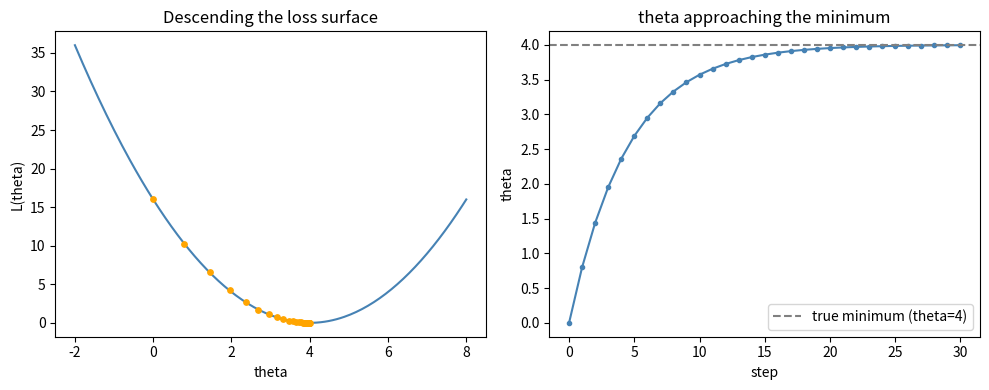

Write Python code to recreate this figure. (Note: this script raises an exception after producing the figure.)
import os
from getpass import getpass

if "GROQ_API_KEY" not in os.environ:
    os.environ["GROQ_API_KEY"] = "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"

# If you'd rather not hardcode a key, comment out the block above and uncomment this instead:
# if "GROQ_API_KEY" not in os.environ:
#     os.environ["GROQ_API_KEY"] = getpass("Enter your Groq API key: ")

import numpy as np
np.set_printoptions(precision=4, suppress=True)
print("Setup complete. NumPy version:", np.__version__)

outcomes = np.array([10, 4, 0])
probabilities = np.array([0.5, 0.3, 0.2])

assert np.isclose(probabilities.sum(), 1.0), "probabilities must sum to 1"

expectation = np.sum(outcomes * probabilities)
print(f"E[X] = {outcomes} weighted by {probabilities}")
print(f"E[X] = {expectation}")

# Verify with simulation: sample many times and average
rng = np.random.default_rng(seed=0)
samples = rng.choice(outcomes, size=200_000, p=probabilities)
print(f"Simulated average over 200,000 draws: {samples.mean():.4f}  (should be close to {expectation})")

def compute_return(rewards, gamma):
    """G_t = sum of gamma^k * r_{t+k+1} for k = 0, 1, 2, ..."""
    discounts = gamma ** np.arange(len(rewards))
    return np.sum(discounts * rewards)

rewards = np.array([1.0, 1.0, 1.0, 1.0, 1.0, 1.0, 1.0, 1.0, 1.0, 1.0])  # constant reward of 1 for 10 steps

for gamma in [0.0, 0.5, 0.9, 0.99, 1.0]:
    G = compute_return(rewards, gamma)
    print(f"gamma = {gamma:>4}:  G_t = {G:.4f}")

print()
print("As gamma -> 1, the return approaches the un-discounted sum (10.0 here).")
print("The geometric-series formula for infinite constant reward r forever: G = r / (1 - gamma)")
r = 1.0
for gamma in [0.5, 0.9, 0.99]:
    print(f"  gamma={gamma}: closed-form infinite return = {r/(1-gamma):.2f}")

def simulate_episode(gamma, rng, continue_prob=0.85, reward_mean=1.0, reward_std=2.0, max_steps=200):
    """Simulate one episode from state s: random reward each step, random episode length."""
    total_return = 0.0
    discount = 1.0
    for step in range(max_steps):
        reward = rng.normal(reward_mean, reward_std)
        total_return += discount * reward
        discount *= gamma
        if rng.random() > continue_prob:  # episode ends
            break
    return total_return

rng = np.random.default_rng(seed=42)
gamma = 0.9
n_episodes = 20_000

returns = np.array([simulate_episode(gamma, rng) for _ in range(n_episodes)])
V_estimate = returns.mean()
V_std_error = returns.std() / np.sqrt(n_episodes)

print(f"V(s) estimated from {n_episodes} simulated episodes: {V_estimate:.4f} (+/- {1.96*V_std_error:.4f} at 95% confidence)")
print(f"Return variance across episodes: {returns.var():.4f}  <- this is exactly why Monte Carlo can be noisy")

gamma = 0.9

# 3 states. P[i, j] = probability of moving from state i to state j (under the fixed policy).
P = np.array([
    [0.5, 0.3, 0.2],
    [0.1, 0.6, 0.3],
    [0.2, 0.2, 0.6],
])
# R[i] = expected immediate reward for being in state i (under the fixed policy).
R = np.array([1.0, 0.0, 2.0])

assert np.allclose(P.sum(axis=1), 1.0), "each row of P must sum to 1 (it's a probability distribution)"

# --- Exact solve: V = (I - gamma*P)^-1 R ---
I = np.eye(3)
V_exact = np.linalg.solve(I - gamma * P, R)
print("Exact solve,      V =", V_exact)

# --- Cross-check: value iteration (repeatedly apply the Bellman backup) ---
V_iter = np.zeros(3)
for i in range(1000):
    V_iter = R + gamma * P @ V_iter

print("Value iteration,  V =", V_iter)
print("Difference:", np.abs(V_exact - V_iter).max(), " <- should be ~0, confirming both methods agree")

def q_learning_update(Q_sa, reward, gamma, max_next_Q, alpha):
    td_target = reward + gamma * max_next_Q
    td_error = td_target - Q_sa
    new_Q = Q_sa + alpha * td_error
    return new_Q, td_target, td_error

Q_sa = 3.0
reward = 2
gamma = 0.9
max_next_Q = 5.0
alpha = 0.1

new_Q, target, delta = q_learning_update(Q_sa, reward, gamma, max_next_Q, alpha)
print(f"TD target = r + gamma*max_Q(s') = {reward} + {gamma}*{max_next_Q} = {target}")
print(f"TD error (delta)               = target - Q(s,a) = {target} - {Q_sa} = {delta}")
print(f"Updated Q(s,a)                 = {Q_sa} + {alpha}*{delta} = {new_Q}")

# Now run it repeatedly and watch Q converge toward the target
print("\nWatching Q(s,a) converge over repeated updates with a fixed target:")
Q_sa = 3.0
for step in range(15):
    Q_sa, target, delta = q_learning_update(Q_sa, reward, gamma, max_next_Q, alpha)
    print(f"  step {step+1:>2}: Q = {Q_sa:.4f}")

rng = np.random.default_rng(1)

# Two actions from a state near a cliff: "risky" (great if it works, terrible if exploration causes a slip)
# and "safe" (always mediocre but fine).
def sample_transition(action, rng):
    if action == "risky":
        # 90% of the time: big reward. 10% of the time (a "slip"): big penalty.
        return 10.0 if rng.random() < 0.9 else -100.0
    else:
        return 1.0  # safe action: small, reliable reward

epsilon = 0.1  # exploration rate used by BOTH methods' behavior policy

def run(method, n_episodes=20000):
    Q = {"risky": 0.0, "safe": 0.0}
    alpha, gamma = 0.1, 0.9
    for _ in range(n_episodes):
        # epsilon-greedy action selection (this is what's ACTUALLY taken)
        action = rng.choice(["risky", "safe"]) if rng.random() < epsilon else max(Q, key=Q.get)
        reward = sample_transition(action, rng)

        if method == "q_learning":
            target = reward + gamma * max(Q.values())  # off-policy: assumes best next action
        elif method == "sarsa":
            next_action = rng.choice(["risky", "safe"]) if rng.random() < epsilon else max(Q, key=Q.get)
            target = reward + gamma * Q[next_action]   # on-policy: uses the actual next action

        Q[action] += alpha * (target - Q[action])
    return Q

Q_qlearning = run("q_learning")
Q_sarsa = run("sarsa")

print("Learned Q-values:")
print(f"  Q-learning: {Q_qlearning}   -> prefers: {max(Q_qlearning, key=Q_qlearning.get)}")
print(f"  SARSA:      {Q_sarsa}   -> prefers: {max(Q_sarsa, key=Q_sarsa.get)}")
print("\nQ-learning tends to rate 'risky' more optimistically (it assumes the best case, no slips),")
print("while SARSA's value for 'risky' factors in the real, occasional exploratory slip -> more caution.")

def loss(theta):
    return (theta - 4) ** 2

def grad(theta):
    return 2 * (theta - 4)   # d/dtheta (theta-4)^2 = 2(theta-4)

theta = 0.0
alpha = 0.1
history = [theta]

for step in range(30):
    g = grad(theta)
    theta = theta - alpha * g
    history.append(theta)

print("theta over the first 10 steps:", np.round(history[:10], 4))
print("theta after 30 steps:", round(theta, 6), " (true minimum is at theta=4)")

import matplotlib
matplotlib.use("Agg")
import matplotlib.pyplot as plt

fig, ax = plt.subplots(1, 2, figsize=(10, 4))
thetas = np.linspace(-2, 8, 200)
ax[0].plot(thetas, loss(thetas), color="steelblue")
ax[0].scatter(history, [loss(t) for t in history], color="orange", s=15, zorder=3)
ax[0].set_title("Descending the loss surface")
ax[0].set_xlabel("theta"); ax[0].set_ylabel("L(theta)")

ax[1].plot(history, marker="o", markersize=3, color="steelblue")
ax[1].axhline(4, color="gray", linestyle="--", label="true minimum (theta=4)")
ax[1].set_title("theta approaching the minimum")
ax[1].set_xlabel("step"); ax[1].set_ylabel("theta"); ax[1].legend()
plt.tight_layout()
plt.savefig("gradient_descent.png", dpi=110)
plt.show()
print("Saved plot to gradient_descent.png")

theta = 1.5
x = 2.0
r = 2.0
gamma = 0.9
alpha = 0.1
max_next_Q_target_net = 5.0  # maxₐ' Q(s',a';theta_minus), from the FROZEN target network

Q_pred = theta * x
target = r + gamma * max_next_Q_target_net
delta = target - Q_pred
loss_value = delta ** 2

# Gradient of L(theta) = (target - theta*x)^2 w.r.t. theta:
#   dL/dtheta = 2*(target - theta*x)*(-x) = -2*delta*x
grad_theta = -2 * delta * x
theta_new = theta - alpha * grad_theta
Q_new = theta_new * x

print(f"Prediction Q(s,a;theta)  = theta*x = {theta}*{x} = {Q_pred}")
print(f"Target                   = r + gamma*maxQ(s';theta-) = {r} + {gamma}*{max_next_Q_target_net} = {target}")
print(f"TD error (delta)         = {delta}")
print(f"Loss = delta^2           = {loss_value}")
print(f"Gradient dL/dtheta       = {grad_theta}")
print(f"Updated theta            = {theta} - {alpha}*({grad_theta}) = {theta_new}")
print(f"New Q(s,a;theta)         = {theta_new}*{x} = {Q_new}   (closer to the target {target}, as expected)")

rng = np.random.default_rng(7)
true_value = 5.0
n_actions = 4
noise_std = 0.5
n_trials = 50_000

# --- Plain DQN-style max: one noisy estimate per action, pick the max ---
plain_max_estimates = []
for _ in range(n_trials):
    noisy_Q = rng.normal(true_value, noise_std, size=n_actions)
    plain_max_estimates.append(noisy_Q.max())
plain_max_estimates = np.array(plain_max_estimates)

print(f"True value: {true_value}")
print(f"Average of plain max-of-noisy-estimates over {n_trials} trials: {plain_max_estimates.mean():.4f}")
print(f"  -> overestimation bias: {plain_max_estimates.mean() - true_value:.4f}\n")

# --- Double-DQN style: TWO independent noisy estimators.
# Estimator A picks which action looks best; estimator B scores that chosen action.
double_estimates = []
for _ in range(n_trials):
    noisy_Q_A = rng.normal(true_value, noise_std, size=n_actions)  # "online network"
    noisy_Q_B = rng.normal(true_value, noise_std, size=n_actions)  # "target network"
    chosen_action = noisy_Q_A.argmax()          # selection uses A
    double_estimates.append(noisy_Q_B[chosen_action])  # evaluation uses B
double_estimates = np.array(double_estimates)

print(f"Average of Double-DQN-style decoupled estimate over {n_trials} trials: {double_estimates.mean():.4f}")
print(f"  -> overestimation bias: {double_estimates.mean() - true_value:.4f}")
print("\nNotice the Double-DQN-style bias is much closer to zero than the plain max's bias.")

# A "calm" state: action barely matters (advantages all close to 0)
V_calm = 8.0
A_calm = np.array([0.1, -0.1, 0.05, -0.05])
A_calm_centered = A_calm - A_calm.mean()          # should already be ~centered
Q_calm = V_calm + A_calm_centered
print("Calm state:")
print(f"  V(s) = {V_calm}, A(s,a) = {A_calm}")
print(f"  Q(s,a) = {Q_calm}\n")

# A "critical" state: action matters a lot
V_crit = 2.0
A_crit = np.array([6.0, -3.0, 0.5, -2.5])
A_crit_centered = A_crit - A_crit.mean()
Q_crit = V_crit + A_crit_centered
print("Critical state:")
print(f"  V(s) = {V_crit}, A(s,a) = {A_crit}")
print(f"  mean-centered A = {A_crit_centered}  (mean is now exactly 0)")
print(f"  Q(s,a) = {Q_crit}\n")

# --- The identifiability problem, demonstrated ---
print("Identifiability problem: shift V by +10 and A by -10, get the EXACT SAME Q:")
V_shifted = V_crit + 10
A_shifted = A_crit - 10
Q_shifted = V_shifted + (A_shifted - A_shifted.mean())
print(f"  V={V_shifted}, A={A_shifted}  ->  Q = {Q_shifted}")
print(f"  Same as before? {np.allclose(Q_shifted, Q_crit)}")
print("This is exactly why V and A are meaningless individually without the mean-subtraction constraint.")

td_errors = np.array([0.05, 0.03, 0.08, 0.02, 4.0, 0.04, 0.06, 0.01, 0.09, 0.02])  # one big surprise (index 4)
epsilon = 0.01
alpha_priority = 1.0  # how strongly priority matters (alpha=0 -> uniform, alpha=1 -> fully proportional)

priorities = np.abs(td_errors) + epsilon
sampling_probs = priorities ** alpha_priority / np.sum(priorities ** alpha_priority)
uniform_probs = np.ones_like(td_errors) / len(td_errors)

print("Transition:      ", np.arange(len(td_errors)))
print("TD error:         ", td_errors)
print("Uniform P(i):     ", np.round(uniform_probs, 4))
print("Prioritized P(i): ", np.round(sampling_probs, 4))
print()
ratio = sampling_probs[4] / uniform_probs[4]
print(f"The big-surprise transition (index 4) is sampled {ratio:.1f}x more often under prioritized replay than uniform.")

# --- Importance-sampling correction weights ---
N = len(td_errors)
beta = 0.5  # partially corrected; beta -> 1 over training in real implementations
is_weights = (1 / (N * sampling_probs)) ** beta
is_weights_normalized = is_weights / is_weights.max()  # normalize for training stability
print("\nImportance-sampling weights (normalized):", np.round(is_weights_normalized, 4))
print("Notice the oft-sampled transition (index 4) gets the SMALLEST weight, correcting for how often it's seen.")

rewards = np.array([1.0, 0.0, 2.0, 0.5, 1.5])  # 5 real rewards observed
gamma = 0.9
bootstrap_value = 6.0  # Q(s_{t+n}, a) at whatever step we stop bootstrapping

def n_step_return(rewards, gamma, n, bootstrap_value):
    n = min(n, len(rewards))
    discounts = gamma ** np.arange(n)
    real_part = np.sum(discounts * rewards[:n])
    bootstrap_part = (gamma ** n) * bootstrap_value
    return real_part + bootstrap_part

for n in [1, 2, 3, 5]:
    G_n = n_step_return(rewards, gamma, n, bootstrap_value)
    print(f"n={n}:  G_t^(n) = {G_n:.4f}   (n=1 is plain TD; n=len(rewards) with no bootstrap left is like Monte Carlo)")

# Fixed atoms (support) for the return distribution
atoms = np.array([-10, -5, 0, 5, 10, 15, 20])
n_atoms = len(atoms)

# A distribution over those atoms (must sum to 1)
probs = np.array([0.02, 0.03, 0.10, 0.30, 0.35, 0.15, 0.05])
assert np.isclose(probs.sum(), 1.0)

Q_from_distribution = np.sum(atoms * probs)
print("Original distribution over atoms:", dict(zip(atoms, probs)))
print(f"Q(s,a) recovered as the mean of the distribution: {Q_from_distribution:.4f}\n")

# Apply the distributional Bellman update: shift by reward r, scale by gamma
r = 3.0
gamma = 0.9
shifted_scaled_atoms = r + gamma * atoms
print("After applying r + gamma*z to every atom, the new support no longer lines up with the original atoms:")
print(np.round(shifted_scaled_atoms, 2))

# --- Project back onto the original fixed atoms ---
def project_distribution(shifted_atoms, probs, original_atoms):
    v_min, v_max = original_atoms[0], original_atoms[-1]
    delta_z = original_atoms[1] - original_atoms[0]
    projected = np.zeros_like(original_atoms, dtype=float)

    for z, p in zip(shifted_atoms, probs):
        z_clamped = np.clip(z, v_min, v_max)
        b = (z_clamped - v_min) / delta_z  # fractional position among original atoms
        lower = int(np.floor(b))
        upper = min(lower + 1, len(original_atoms) - 1)
        weight_upper = b - lower
        weight_lower = 1 - weight_upper
        projected[lower] += p * weight_lower
        projected[upper] += p * weight_upper
    return projected

projected_probs = project_distribution(shifted_scaled_atoms, probs, atoms)
print("\nProjected back onto the original atoms:", np.round(projected_probs, 4))
print("Total probability preserved:", round(projected_probs.sum(), 6), " (should still be 1.0)")
print(f"New Q-value from projected distribution: {np.sum(atoms * projected_probs):.4f}")

rng = np.random.default_rng(3)

def noisy_linear_forward(x, mu_w, sigma_w, mu_b, sigma_b, rng):
    eps_w = rng.normal(size=mu_w.shape)
    eps_b = rng.normal(size=mu_b.shape)
    w = mu_w + sigma_w * eps_w
    b = mu_b + sigma_b * eps_b
    return w @ x + b

x = np.array([1.0, 0.5])
mu_w = np.array([2.0, -1.0])
mu_b = np.array([0.5])

print("Outputs across 8 forward passes with HIGH noise (sigma=1.0, i.e. still uncertain):")
outputs_high_noise = [noisy_linear_forward(x, mu_w, np.full(2, 1.0), mu_b, np.full(1, 1.0), rng)[0] for _ in range(8)]
print(np.round(outputs_high_noise, 3), " std =", round(np.std(outputs_high_noise), 3))

print("\nOutputs across 8 forward passes with LOW noise (sigma=0.05, i.e. network has learned to be confident):")
outputs_low_noise = [noisy_linear_forward(x, mu_w, np.full(2, 0.05), mu_b, np.full(1, 0.05), rng)[0] for _ in range(8)]
print(np.round(outputs_low_noise, 3), " std =", round(np.std(outputs_low_noise), 3))

print("\nThis is exactly the mechanism: gradient descent can shrink sigma in states/parameters")
print("the network is confident about, automatically tapering exploration without a hand-set schedule.")

# pip install groq   (uncomment the line below if you haven't installed it yet)
# !pip install groq -q

from groq import Groq

client = Groq(api_key=os.environ["GROQ_API_KEY"])

def ask_about_rl(question, model="llama-3.3-70b-versatile"):
    """Ask a Groq-hosted LLM to explain an RL math concept in plain language."""
    response = client.chat.completions.create(
        model=model,
        messages=[
            {"role": "system", "content": (
                "You are a patient reinforcement learning tutor. Explain concepts in plain, "
                "concrete language, using small numeric examples where possible. Assume the "
                "learner already knows: expectation, the Bellman equation, Q-learning, DQN, "
                "Double DQN, Dueling DQN, and Rainbow DQN's components."
            )},
            {"role": "user", "content": question},
        ],
        temperature=0.3,
    )
    return response.choices[0].message.content

# Example usage:
answer = ask_about_rl("Why does subtracting the mean advantage fix the identifiability problem in Dueling DQN?")
print(answer)
